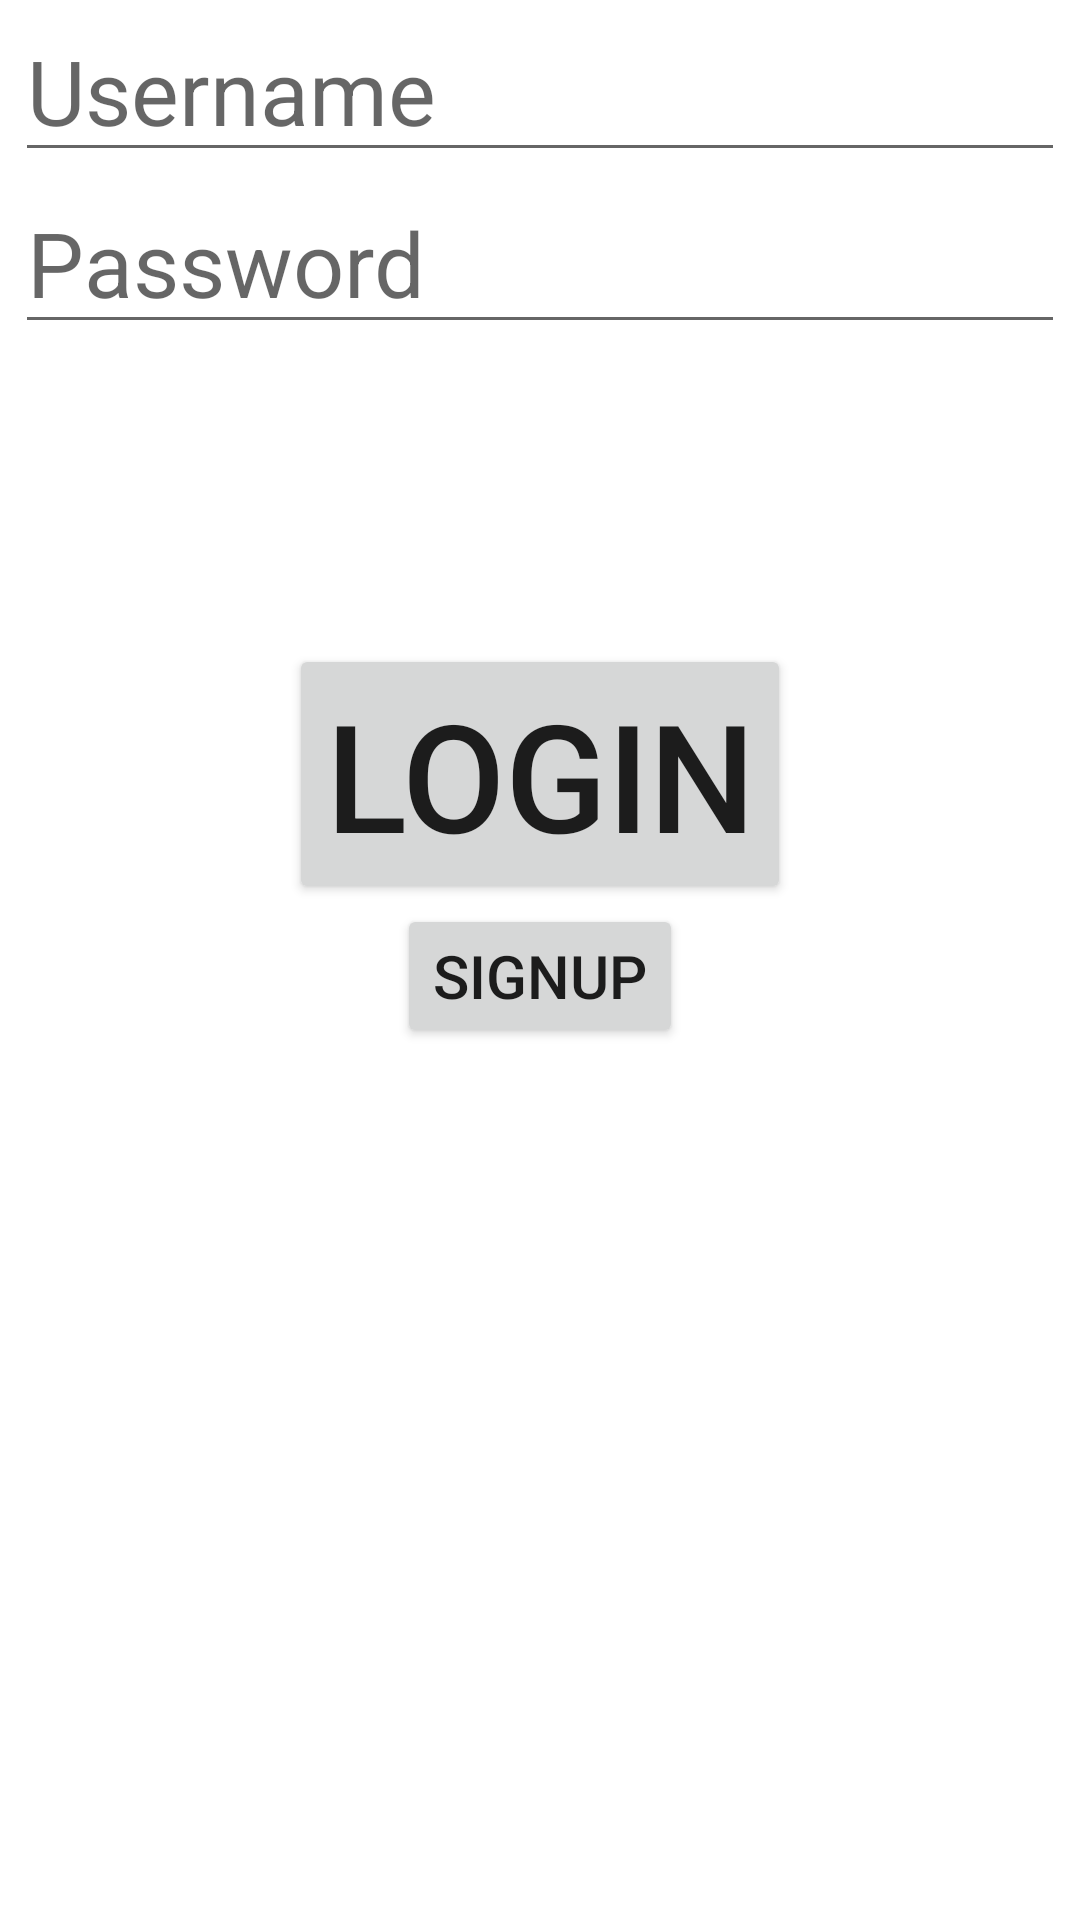

Reconstruct the res/layout file that produces this screen, plus the resources it refers to.
<!-- AndroidManifest.xml: application theme Theme.TrackHab -->
<!-- res/layout/activity_login.xml -->
<?xml version="1.0" encoding="utf-8"?>
<androidx.constraintlayout.widget.ConstraintLayout xmlns:android="http://schemas.android.com/apk/res/android"
    xmlns:app="http://schemas.android.com/apk/res-auto"
    xmlns:tools="http://schemas.android.com/tools"
    android:layout_width="match_parent"
    android:layout_height="match_parent">

    <EditText
        android:textSize="30dp"
        android:id="@+id/etUsername"
        android:layout_width="wrap_content"
        android:layout_height="wrap_content"
        android:ems="10"
        android:inputType="textPersonName"
        android:hint="Username"
        app:layout_constraintEnd_toEndOf="parent"
        app:layout_constraintStart_toStartOf="parent"
        app:layout_constraintTop_toTopOf="parent" />

    <EditText
        android:textSize="30dp"
        android:id="@+id/etPassword"
        android:layout_width="wrap_content"
        android:layout_height="wrap_content"
        android:ems="10"
        android:inputType="textPersonName"
        android:hint="Password"
        app:layout_constraintEnd_toEndOf="parent"
        app:layout_constraintStart_toStartOf="parent"
        app:layout_constraintTop_toBottomOf="@id/etUsername" />

    <Button
        android:layout_marginTop="100dp"
        android:textSize="50dp"
        android:id="@+id/buttonLogin"
        android:layout_width="wrap_content"
        android:layout_height="wrap_content"
        android:text="Login"
        app:layout_constraintEnd_toEndOf="parent"
        app:layout_constraintStart_toStartOf="parent"
        app:layout_constraintTop_toBottomOf="@+id/etPassword" />

    <Button
        android:textSize="20dp"
        android:id="@+id/buttonSignup"
        android:layout_width="wrap_content"
        android:layout_height="wrap_content"
        android:text="Signup"
        app:layout_constraintEnd_toEndOf="parent"
        app:layout_constraintStart_toStartOf="parent"
        app:layout_constraintTop_toBottomOf="@+id/buttonLogin" />
</androidx.constraintlayout.widget.ConstraintLayout>
<!-- resources referenced by this layout -->
<resources>
  <style name="Theme.TrackHab" parent="Theme.MaterialComponents.DayNight.DarkActionBar">
          
          <item name="colorPrimary">@color/purple_500</item>
          <item name="colorPrimaryVariant">@color/purple_700</item>
          <item name="colorOnPrimary">@color/white</item>
          
          <item name="colorSecondary">@color/teal_200</item>
          <item name="colorSecondaryVariant">@color/teal_700</item>
          <item name="colorOnSecondary">@color/black</item>
          
          <item name="android:statusBarColor" tools:targetApi="l">?attr/colorPrimaryVariant</item>
          
      </style>
  <!-- not gathered from this repository: default colours our renderer supplied (Android Studio template values) -->
  <color name="purple_500">#FF6200EE</color>
  <color name="purple_700">#FF3700B3</color>
  <color name="teal_200">#FF03DAC5</color>
  <color name="teal_700">#FF018786</color>
  <color name="black">#FF000000</color>
  <color name="white">#FFFFFFFF</color>
</resources>
